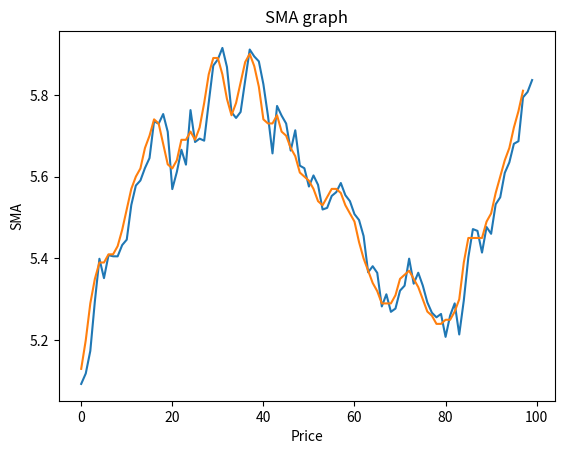

The matplotlib source for this figure:
import numpy as np
import numpy as np
import matplotlib.pyplot as plt

# generating time series price data
mu = 0.001
sigma = 0.01
start_price = 5
np.random.seed(0)
returns = np.random.normal(loc=mu, scale=sigma, size=100)
price = start_price * (1 + returns).cumprod()

# Simple Moving Averages
window_size = 3
i = 0
# Initialize an empty list to store moving averages
moving_averages = []

# consider every window of size 3
while i < len(price) - window_size + 1:
    # Calculate the average of current window
    window_average = round(np.sum(price[i : i + window_size]) / window_size, 2)

    # Store the average of current
    # window in moving average list
    moving_averages.append(window_average)

    # Shift window to right by one position
    i += 1

# Plotting the SMA graph
plt.plot(price)
plt.plot(moving_averages)
# naming the x axis
plt.xlabel("Price")
# naming the y axis
plt.ylabel("SMA")
# giving a title to my graph
plt.title("SMA graph")
# function to show the plot
plt.show()
